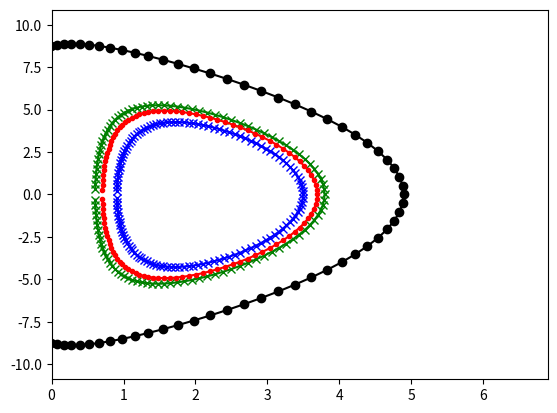

Reproduce this figure in Python.
import numpy as np
import matplotlib.pyplot as plt
import pandas as pd


"""
[redacted]
[redacted]

Feb 2023

TODO: Set up the initial conditions as an object potentially? May make it easier to read and understand than at present
Or look into using dictionaries for some of these keywords because this frankly looks a little bit silly - so maybe a config file which contains all
the relevant parameters and then the code can read from that file and set up the initial conditions from that.
"""


#Unless otherwise stated - units are in metres
R_0 = 2.2 #Major radius of tokamak
A = 1.7 #Aspect ratio of tokamak
a = R_0/A #Minor radius of tokamak
# a = R_0/1.3
delta = 0.3  #Triangularity of tokamak
si = 0.0 #Upper squareness
sj = 0.0 #Lower squareness
kappa = 3.3 #Elongation of plasma
po = 64



#############Base Functions##############
def R_calculation(i, R_0=R_0, a=a, delta=delta, si=si, kappa=kappa, po=po):
    return R_0 + a *np.cos(np.pi + (i*np.pi/po) + (a*np.sin(delta))* np.sin(np.pi + (i*np.pi/po))) #R coordinate for plasma shape
def Z_calculation(i,squaredness, R_0=R_0, a=a, delta=delta, kappa=kappa, po=po):
    return a*kappa* np.sin(np.pi + (i*np.pi/po) + squaredness * np.sin(np.pi+(2*i*np.pi/po))) #Z coordinate for plasma shape

def getR_and_Z(R, Z, rounding=5, R_0=R_0, a=a, delta=delta, si=si, sj=sj, kappa=kappa, po=po):
    for i in range(1,(2*po)):
        R_val_to_append = R_calculation(i, R_0=R_0, a=a, delta=delta, kappa=kappa, po=po)
        if i <= po:
            Z_val_to_append = Z_calculation(i,R_0=R_0, a=a, delta=delta, squaredness=si, kappa=kappa, po=po)
        else:
            Z_val_to_append = Z_calculation(i,R_0=R_0, a=a, delta=delta, squaredness=sj, kappa=kappa, po=po)
        R.append(np.round(R_val_to_append, rounding))
        Z.append(np.round(Z_val_to_append, rounding))

def savefile(filename, R, Z):
    df = pd.DataFrame({'R': R, 'Z': Z})
    df.to_csv(filename +'.csv', index=False)
############################################

#Defines the plasma shape#########
R_shape=[] #R coordinates for plasma shape
Z_shape=[] #Z coordinates for plasma shape
getR_and_Z(R_shape,Z_shape)
savefile('shape', R_shape, Z_shape)

R_firstwall = []
Z_firstwall = []
getR_and_Z(R_firstwall, Z_firstwall, a=a+0.3, po=54,rounding=5)
savefile('firstwall', R_firstwall, Z_firstwall)

R_passive = []
Z_passive = []
getR_and_Z(R_passive, Z_passive, a=a+0.2, po=54,rounding=5)
savefile('passive', R_passive, Z_passive)

R_vessel = []
Z_vessel = []
getR_and_Z(R_vessel, Z_vessel, a=a+1.4, po=54,rounding=5)

R_max = max(R_vessel) + 2
Z_max = max(Z_vessel) + 2
plt.figure()
plt.plot(R_firstwall, Z_firstwall, color='green', marker='x')
plt.plot(R_shape, Z_shape, color='blue', marker='x')
plt.plot(R_passive, Z_passive, color='red', marker='.')
plt.plot(R_vessel, Z_vessel, color='black', marker='o')
plt.xlim(0, R_max)
plt.ylim(-Z_max, Z_max)
plt.show()
